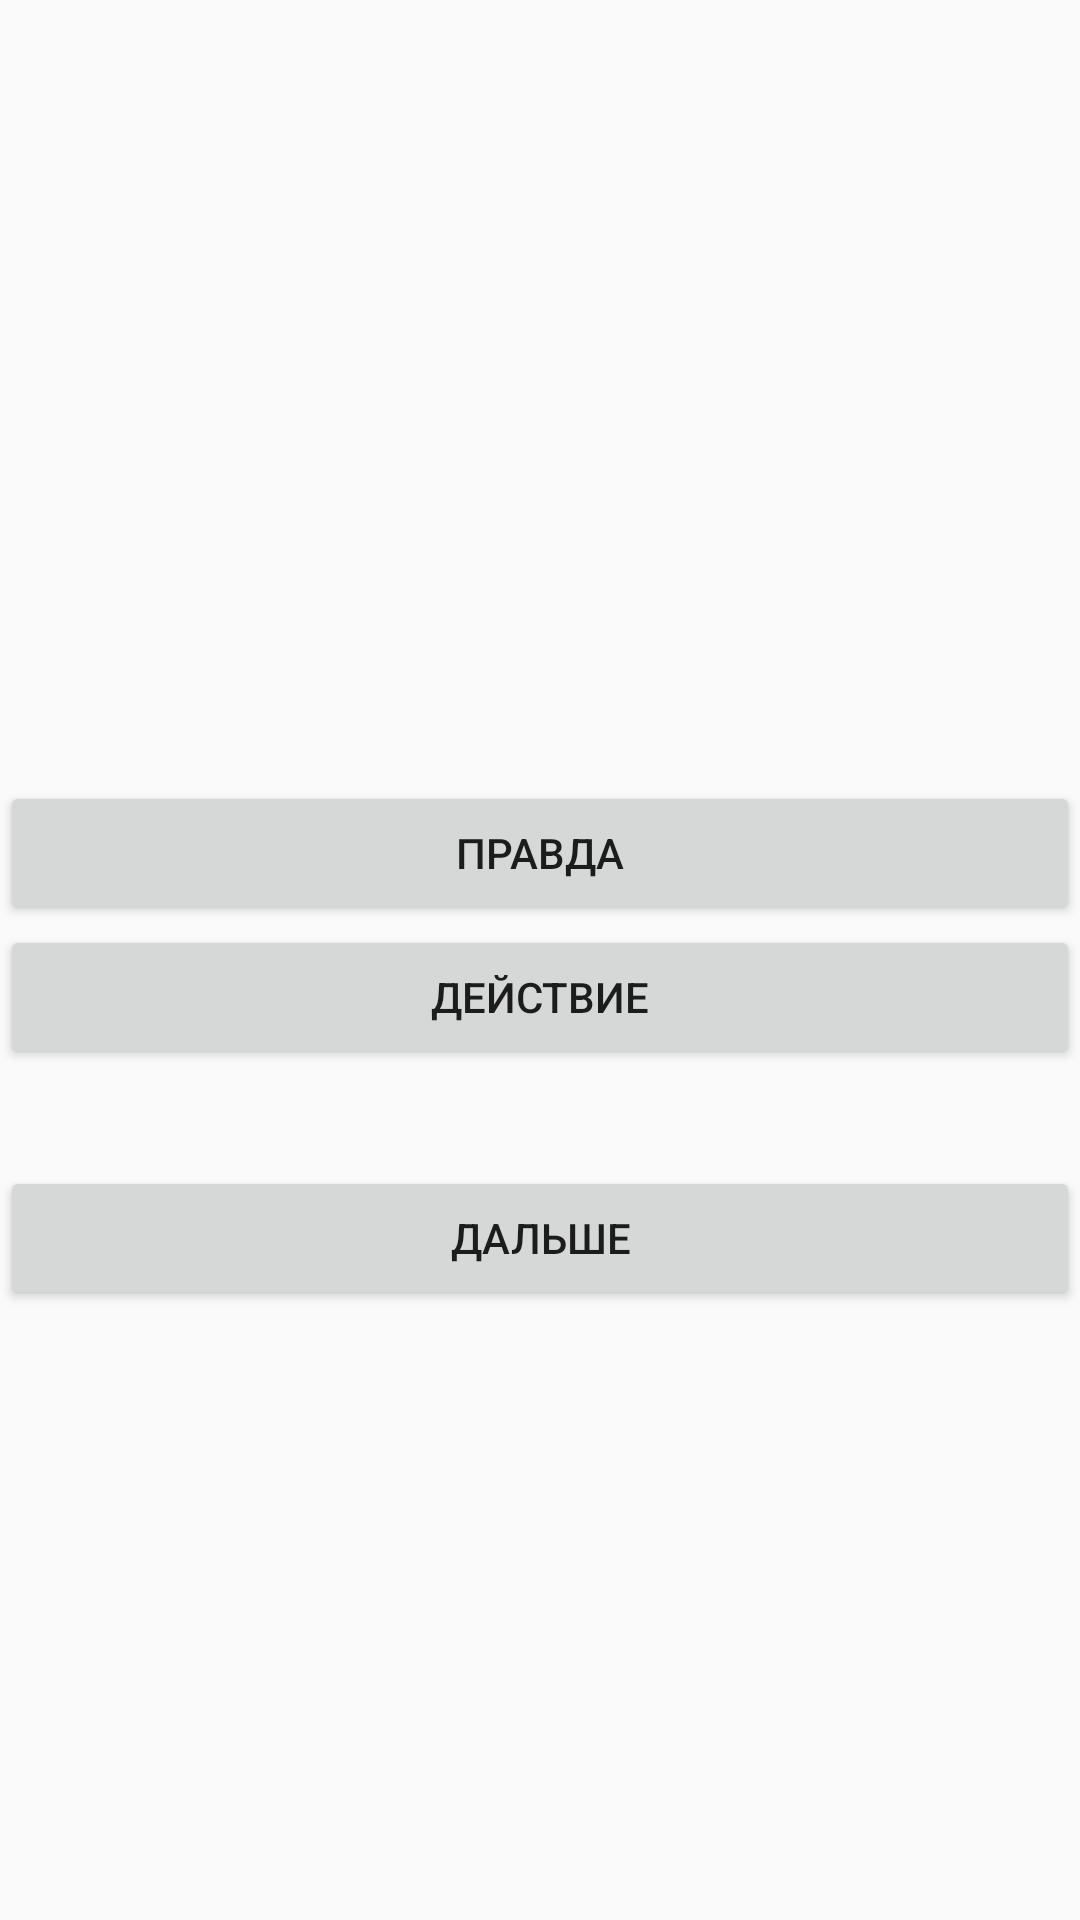

Write the Android layout XML for this screen, with the resource values it uses.
<!-- AndroidManifest.xml: application theme Theme.AppCompat.Light -->
<!-- res/layout/activity_game.xml -->
<?xml version="1.0" encoding="utf-8"?>
<LinearLayout xmlns:android="http://schemas.android.com/apk/res/android"
    xmlns:app="http://schemas.android.com/apk/res-auto"
    xmlns:tools="http://schemas.android.com/tools"
    android:id="@+id/game"
    android:layout_width="match_parent"
    android:layout_height="match_parent"
    android:gravity="center"
    android:orientation="vertical"
    tools:context=".pairs.GameActivity">

    <TextView
        android:id="@+id/player"
        android:layout_width="match_parent"
        android:layout_height="wrap_content"
        android:layout_marginBottom="25dp"
        android:gravity="center"
        android:text=""
        android:textSize="24sp" />

    <Button
        android:id="@+id/truth"
        android:layout_width="match_parent"
        android:layout_height="wrap_content"
        android:onClick="getTruth"
        android:text="Правда" />

    <Button
        android:id="@+id/action"
        android:layout_width="match_parent"
        android:layout_height="wrap_content"
        android:onClick="getAction"
        android:text="Действие" />

    <TextView
        android:id="@+id/task"
        android:layout_width="match_parent"
        android:layout_height="wrap_content"
        android:gravity="center"
        android:text=""
        android:textSize="24sp" />

    <Button
        android:id="@+id/next"
        android:layout_width="match_parent"
        android:layout_height="wrap_content"
        android:onClick="next"
        android:text="Дальше" />
</LinearLayout>
<!-- resources referenced by this layout -->
<resources>

</resources>
